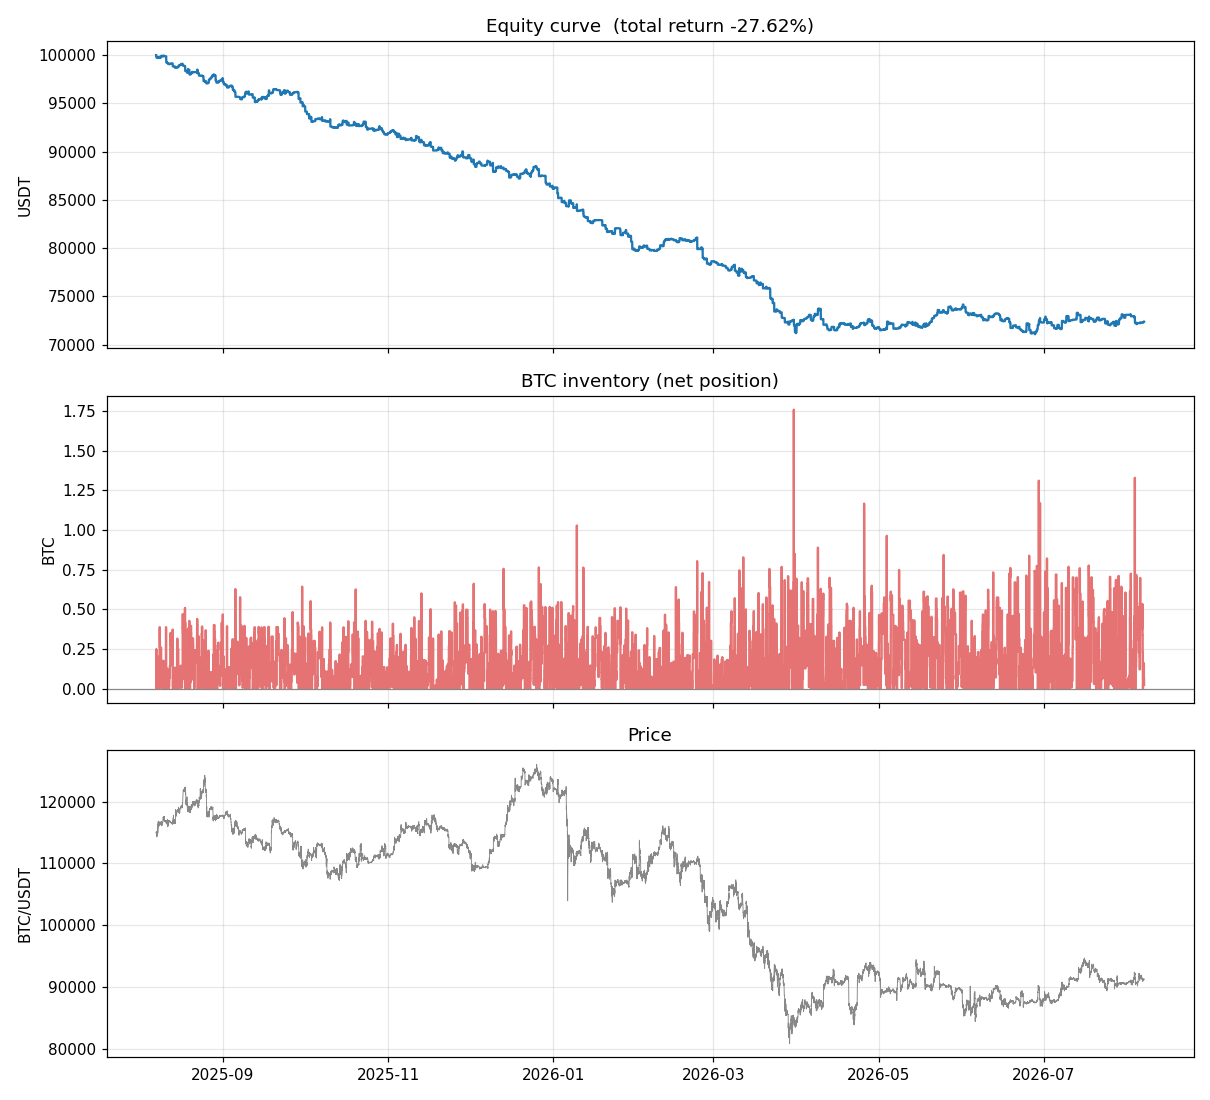

The data file committed next to this chart (first rows):
ts_ns, equity
1754556900000000000, 100000
1754558700000000000, 100000
1754560500000000000, 100000
1754562300000000000, 100001
1754563500000000000, 100001
1754563800000000000, 99747
1754564100000000000, 99747
1754564400000000000, 99747
1754564700000000000, 99747
1754565000000000000, 99747
1754565300000000000, 99747
1754565600000000000, 99747
1754565900000000000, 99747
1754566200000000000, 99747
1754566500000000000, 99747
1754566800000000000, 99747
1754567100000000000, 99747
1754567400000000000, 99747
1754567700000000000, 99747
1754568000000000000, 99747
1754568300000000000, 99747
1754568600000000000, 99747
1754568900000000000, 99747
1754569200000000000, 99747
1754569500000000000, 99747
1754569800000000000, 99747
1754570100000000000, 99747
1754570400000000000, 99747
1754570700000000000, 99747
1754571000000000000, 99747
1754571300000000000, 99747
1754571600000000000, 99747
1754571900000000000, 99747
1754572200000000000, 99747
1754572500000000000, 99747
1754572800000000000, 99747
1754573100000000000, 99747
1754573400000000000, 99747
1754573700000000000, 99747
1754574000000000000, 99747
1754574300000000000, 99747
1754574600000000000, 99747
1754574900000000000, 99747
1754575200000000000, 99747
1754575500000000000, 99747
1754575800000000000, 99747
1754576100000000000, 99747
1754576400000000000, 99747
1754576700000000000, 99747
1754577000000000000, 99747
1754577300000000000, 99747
1754577600000000000, 99747
1754577900000000000, 99747
1754578200000000000, 99747
1754578500000000000, 99747
1754578800000000000, 99747
1754579100000000000, 99747
1754579400000000000, 99747
1754579700000000000, 99747
1754580000000000000, 99747
... 45,733 more rows
